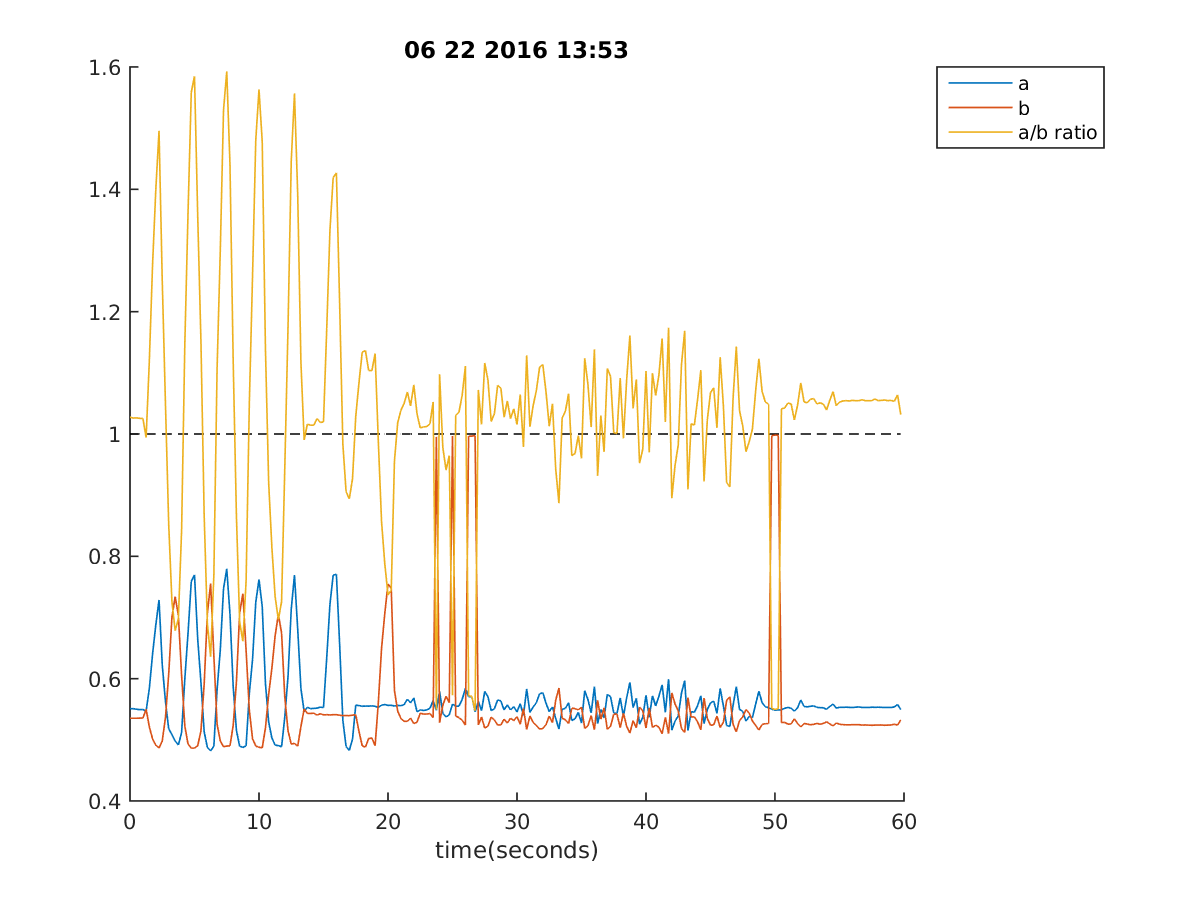

The table this chart was drawn from, first rows:
13:53:23, 0.550915750915751, 0.5352869352869353, 1.0273972602739727
13:53:23, 0.5509, 0.5353, 1.026
13:53:23, 0.5499, 0.5353, 1.026
13:53:24, 0.5495, 0.5355, 1.026
13:53:24, 0.5495, 0.5355, 1.026
13:53:24, 0.5473, 0.5499, 0.9942
13:53:24, 0.5841, 0.5211, 1.12
13:53:25, 0.6403, 0.5013, 1.277
13:53:25, 0.6877, 0.4913, 1.4
13:53:25, 0.7287, 0.4867, 1.496
13:53:25, 0.6227, 0.4982, 1.251
13:53:26, 0.5624, 0.5368, 1.048
13:53:26, 0.5179, 0.6073, 0.8525
13:53:26, 0.5087, 0.7004, 0.726
13:53:26, 0.4982, 0.7341, 0.6784
13:53:27, 0.4916, 0.7035, 0.6981
13:53:27, 0.5121, 0.6054, 0.8424
13:53:27, 0.5998, 0.5223, 1.148
13:53:27, 0.6747, 0.493, 1.363
13:53:28, 0.759, 0.4864, 1.559
13:53:28, 0.7697, 0.4864, 1.585
13:53:28, 0.6642, 0.4904, 1.356
13:53:28, 0.5939, 0.5148, 1.151
13:53:29, 0.5131, 0.591, 0.8663
13:53:29, 0.4874, 0.7072, 0.6895
13:53:29, 0.4821, 0.7556, 0.6358
13:53:29, 0.4896, 0.6374, 0.7684
13:53:30, 0.5817, 0.5255, 1.106
13:53:30, 0.6471, 0.4982, 1.301
13:53:30, 0.747, 0.4886, 1.53
13:53:30, 0.7797, 0.4899, 1.593
13:53:31, 0.706, 0.4901, 1.441
13:53:31, 0.5866, 0.5236, 1.118
13:53:31, 0.5153, 0.5946, 0.8657
13:53:31, 0.4896, 0.7072, 0.6927
13:53:32, 0.4877, 0.7389, 0.6612
13:53:32, 0.4901, 0.6459, 0.7597
13:53:32, 0.5761, 0.5485, 1.05
13:53:32, 0.6315, 0.5018, 1.259
13:53:33, 0.725, 0.4899, 1.481
13:53:33, 0.7621, 0.4879, 1.563
13:53:33, 0.7179, 0.4869, 1.478
13:53:33, 0.5922, 0.5192, 1.139
13:53:34, 0.5289, 0.5744, 0.9197
13:53:34, 0.5031, 0.6173, 0.8137
13:53:34, 0.4913, 0.6701, 0.734
13:53:34, 0.4906, 0.7053, 0.6967
13:53:35, 0.4886, 0.6745, 0.7257
13:53:35, 0.5375, 0.5695, 0.9454
13:53:35, 0.6034, 0.5148, 1.175
13:53:35, 0.7138, 0.493, 1.446
13:53:36, 0.7695, 0.4943, 1.557
13:53:36, 0.6811, 0.4896, 1.392
13:53:36, 0.5839, 0.5219, 1.117
13:53:36, 0.546, 0.5504, 0.9903
13:53:37, 0.5534, 0.5431, 1.016
13:53:37, 0.5509, 0.5431, 1.014
13:53:37, 0.5514, 0.5436, 1.014
13:53:37, 0.5519, 0.5404, 1.025
13:53:38, 0.5534, 0.5429, 1.019
13:53:38, 0.5529, 0.5407, 1.02
... 179 more rows
